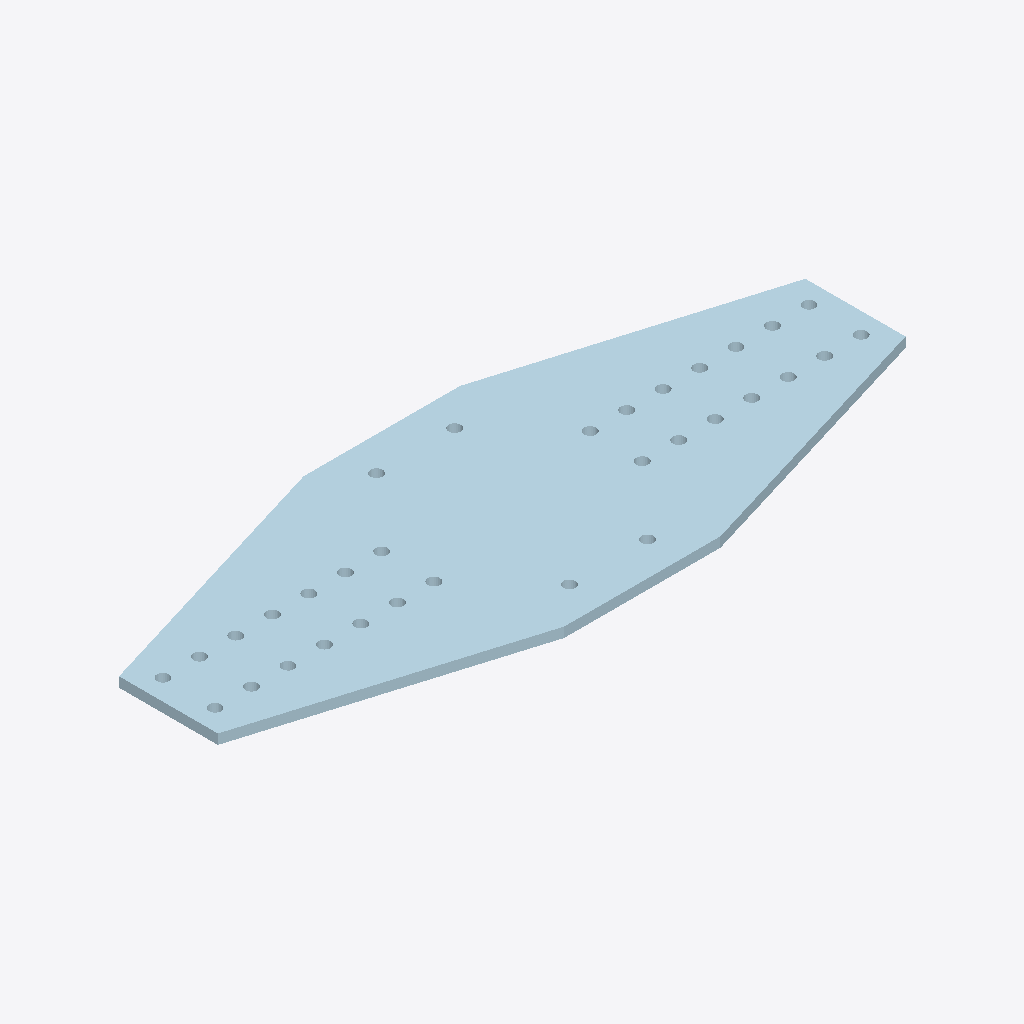
Isometric view of an IFC building model (IFC-SPF (STEP), schema IFC2X3, length unit millimetre), seen from the south-west, elements coloured by IFC class: 1 plate (pale blue).
Extent 1.3 m × 0.5 m × 0.0 m (x, y, z). Storeys (1): Undefined at 0.00 m. Elements (1): 1 IfcPlate.

HEADER;
FILE_DESCRIPTION(('ViewDefinition[AISC_Steel_Detailing]','Option [BaseQuantities:Off]','Option [GridExport:On]','Option [Assemblies:Off]','Option [Bolts:On]','Option [Rebars:On]','Option [PourObjects:Off]','Option [Welds:On]','Option [SurfaceTreatments:On]','Option [LocationBy:0]','Option [ViewColors:Off]','Option [SectionedSpine:Off]','[2 more]'),'2;1');
FILE_NAME('1116_Qty_1.ifc','2026-05-16T11:52:57',('GIOVANNIPC\\gcorrea'),('Structural Designer'),'IFC Database version: Work','Tekla Structures 2020 Service Pack 5, IFC Export','');
FILE_SCHEMA(('IFC2X3'));
ENDSEC;
DATA;
#37=IFCPROJECT('2G7ZFDNE16yBDU14FA92Me',#5,'Proyecto',$,$,$,$,(#11),#36);
#39=IFCSITE('2xvEzEinjBTea80yOTcujY',#5,'Obra',$,$,#38,$,$,.ELEMENT.,$,$,$,$,$);
#41=IFCBUILDING('3XowdkBb9FCu$1tj7tidKq',#5,'Undefined',$,$,#40,$,$,.ELEMENT.,$,$,$);
#43=IFCBUILDINGSTOREY('29hdEUCErFze9E_VIAceOd',#5,'Undefined',$,$,#42,$,$,.ELEMENT.,0.0);
#64=IFCPLATE('1D8Y$G3zr5twFgqj$zuGlq',#44,'PLATE','PL19*567','PL19*567',#48,#63,'ID4d222fd0-0fdd-45df-a3ea-d2dffde10bf4');
ENDSEC;
